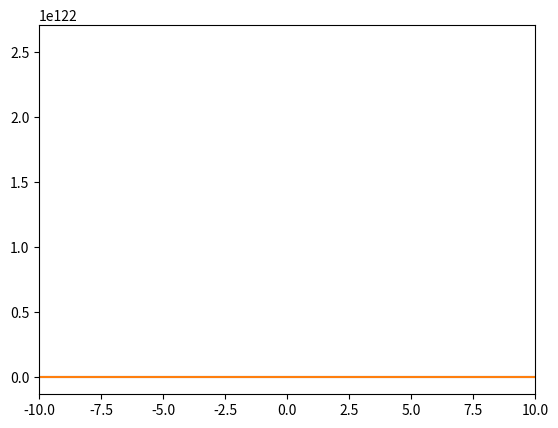

Recreate this plot in Python.
import matplotlib.pyplot as plt
import numpy as np


def f(x):
    return x ** 2

def main():
    x = np.arange(-10, 11 , 1)
    f_x = f(x)
    
    plt.plot(x, f_x)
    plt.show()
    
    x_new = 10
    derivative = []
    y = []
    learning_rate = 2.5
    for i in range(100):
        old_value = x_new
        x_new = old_value - learning_rate * 2 * old_value
        derivative.append(x_new)
        y.append( f(x_new) )
    plt.plot(x, f_x)
    plt.scatter(derivative, y)
    plt.xlim([-10, 10])
    plt.show()

if __name__ == '__main__':
    main()